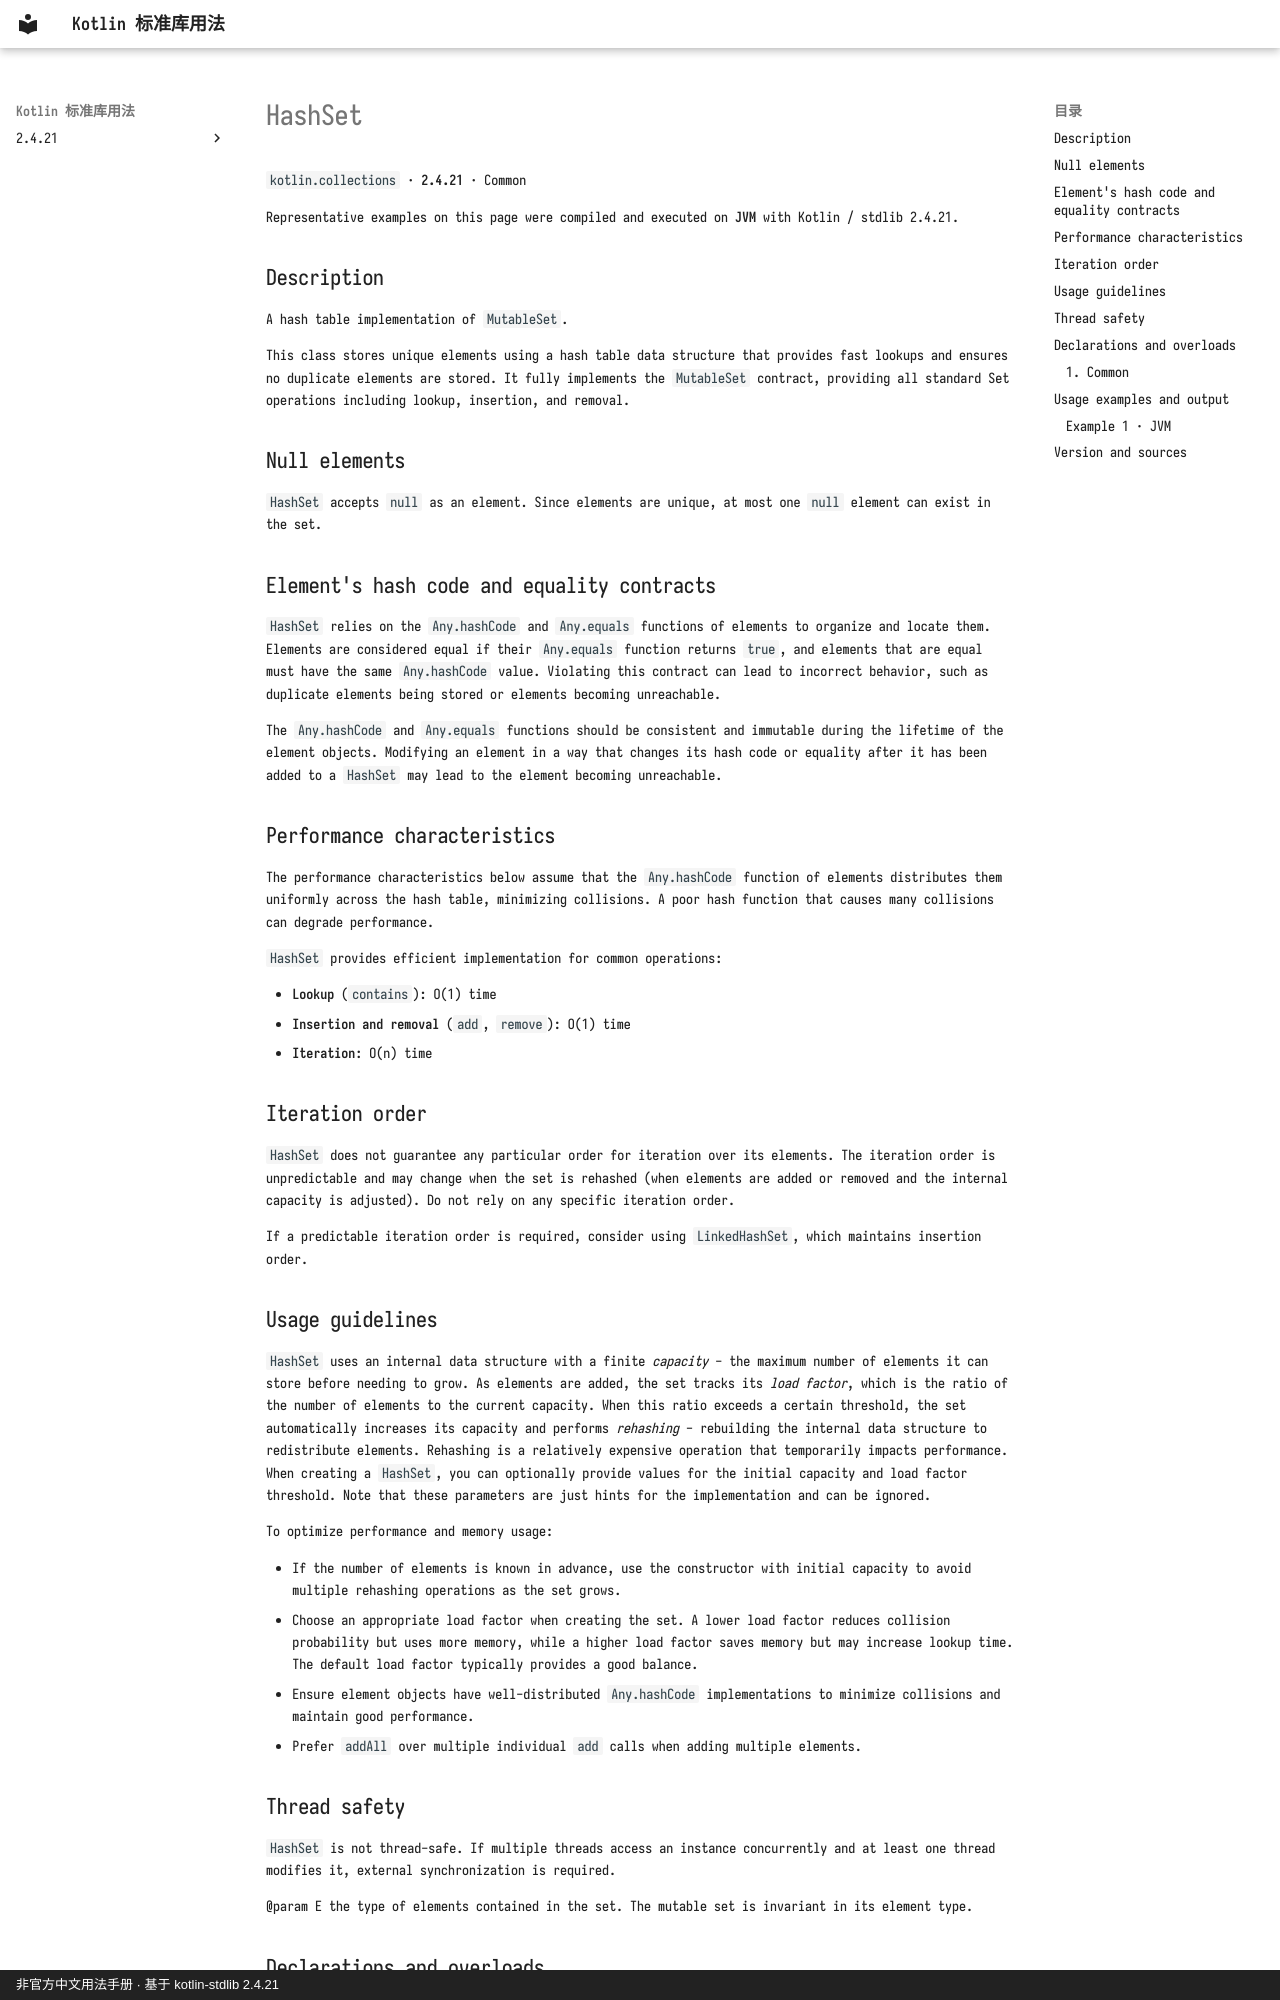

repository: oooooooko/kotlin-stdlib-docs · page: en/api/kotlin.collections/hashset--3bd65b69/index.html · generator: mkdocs · copyright: 非官方中文用法手册 · 基于 kotlin-stdlib 2.4.21

# HashSet

`kotlin.collections` · **2.4.21** · Common

Representative examples on this page were compiled and executed on **JVM** with Kotlin / stdlib 2.4.21.

## Description

A hash table implementation of `MutableSet`.

This class stores unique elements using a hash table data structure that provides fast lookups
and ensures no duplicate elements are stored. It fully implements the `MutableSet` contract,
providing all standard Set operations including lookup, insertion, and removal.

## Null elements

`HashSet` accepts `null` as an element. Since elements are unique, at most one `null` element
can exist in the set.

## Element's hash code and equality contracts

`HashSet` relies on the `Any.hashCode` and `Any.equals` functions of elements to organize and locate them.
Elements are considered equal if their `Any.equals` function returns `true`, and elements that are equal
must have the same `Any.hashCode` value. Violating this contract can lead to incorrect behavior, such as
duplicate elements being stored or elements becoming unreachable.

The `Any.hashCode` and `Any.equals` functions should be consistent and immutable during the lifetime
of the element objects. Modifying an element in a way that changes its hash code or equality
after it has been added to a `HashSet` may lead to the element becoming unreachable.

## Performance characteristics

The performance characteristics below assume that the `Any.hashCode` function of elements distributes
them uniformly across the hash table, minimizing collisions. A poor hash function that causes
many collisions can degrade performance.

`HashSet` provides efficient implementation for common operations:

- **Lookup** (`contains`): O(1) time
- **Insertion and removal** (`add`, `remove`): O(1) time
- **Iteration**: O(n) time

## Iteration order

`HashSet` does not guarantee any particular order for iteration over its elements.
The iteration order is unpredictable and may change when the set is rehashed (when elements are
added or removed and the internal capacity is adjusted). Do not rely on any specific iteration order.

If a predictable iteration order is required, consider using `LinkedHashSet`, which maintains
insertion order.
